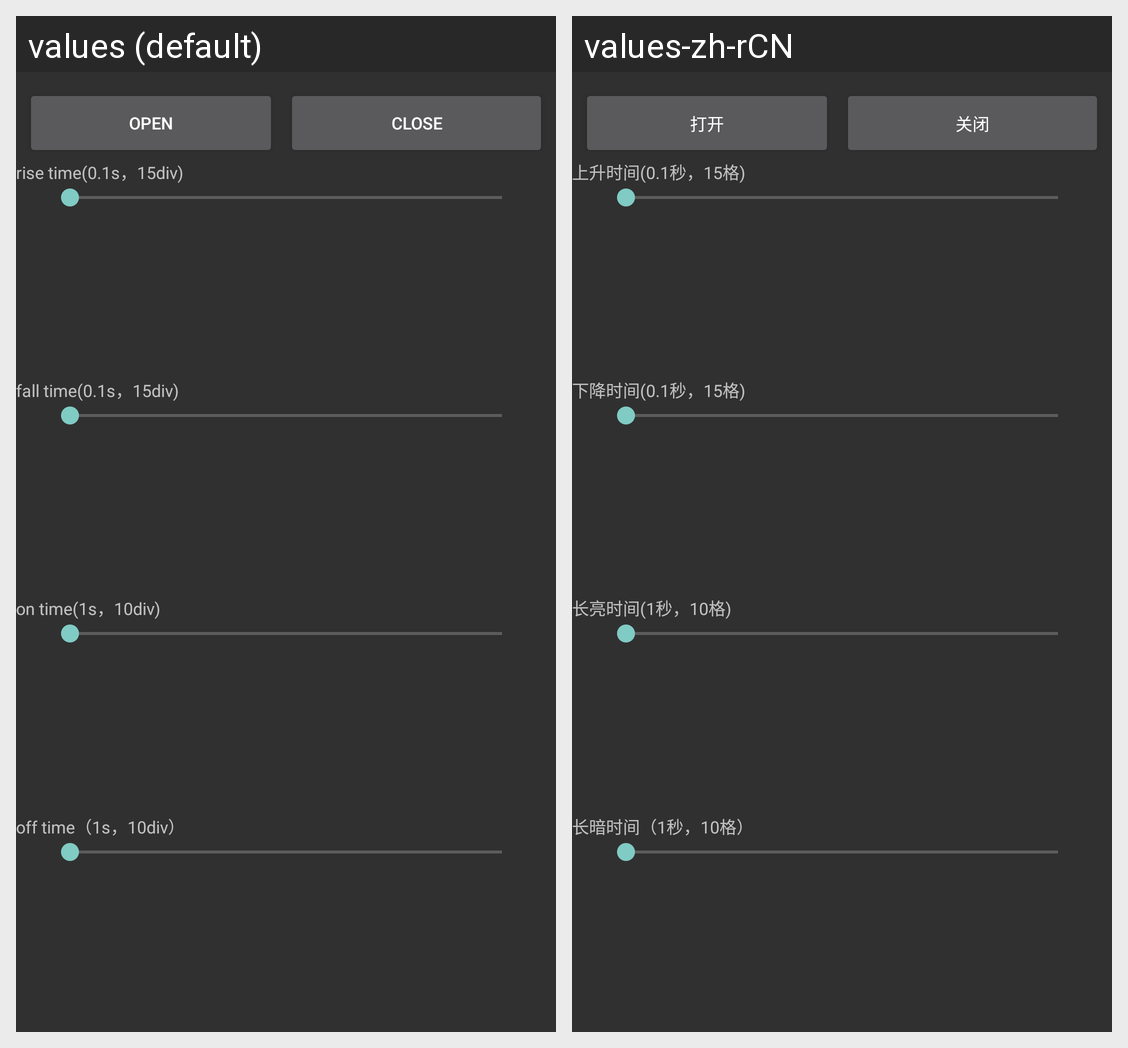

For this localized Android screen grid, give each drawn string resource with its value in every locale shown.
Android screen res/layout/breathlight.xml rendered under 2 locales, left to right: values (default), values-zh-rCN. Device: Nexus 5 (rendered at 1080×1920; each locale shown at half size, 540×960, under a caption strip naming it); theme android:Theme.Material.
Strings drawn on this screen, with the default value and each locale's value (text and hints the layout hard-codes, and strings that could not be matched under every locale, appear in the picture but are not listed):

breath_open
  values: open
  values-zh-rCN: 打开

breath_close
  values: close
  values-zh-rCN: 关闭

breath_rise_time
  values: rise time(0.1s，15div)
  values-zh-rCN: 上升时间(0.1秒，15格)

breath_fall_time
  values: fall time(0.1s，15div)
  values-zh-rCN: 下降时间(0.1秒，15格)

breath_on_time
  values: on time(1s，10div)
  values-zh-rCN: 长亮时间(1秒，10格)

breath_off_time
  values: off time（1s，10div）
  values-zh-rCN: 长暗时间（1秒，10格）
